Run: headless pygame with SDL's dummy video driver; simulated clock (each Clock.tick advances the game by its frame time, no real sleeping); random seed 0; keys injected as events and as key.get_pressed() state; no mouse input.
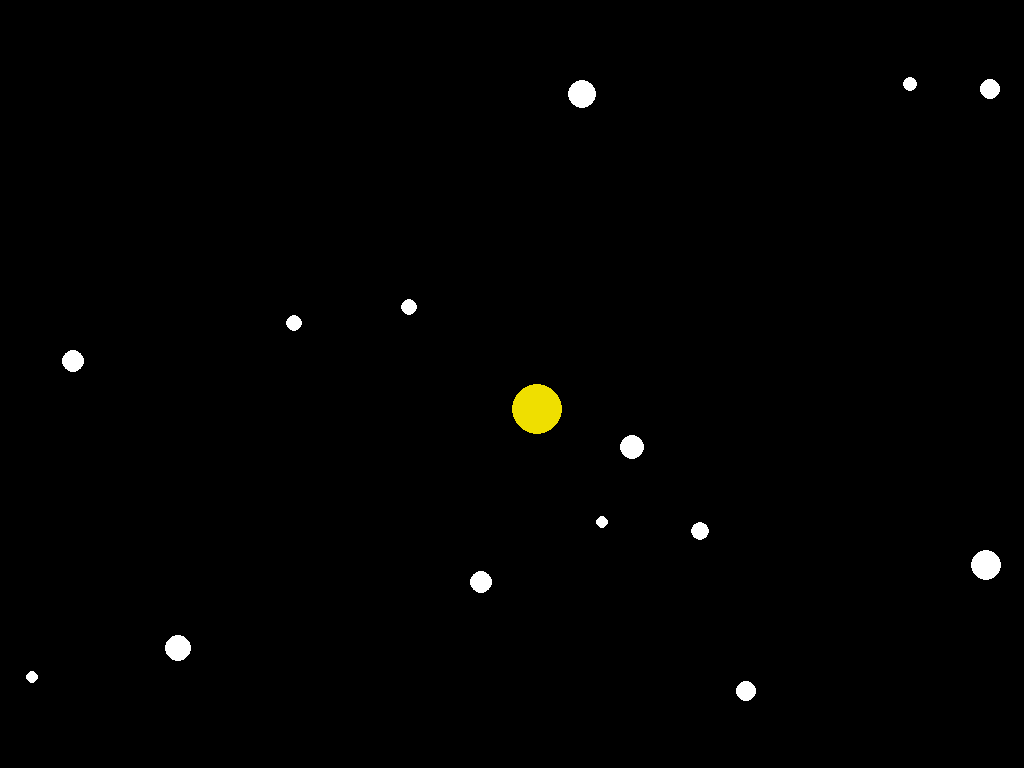
Frame 1 of 4 · flips 1–60 · no input
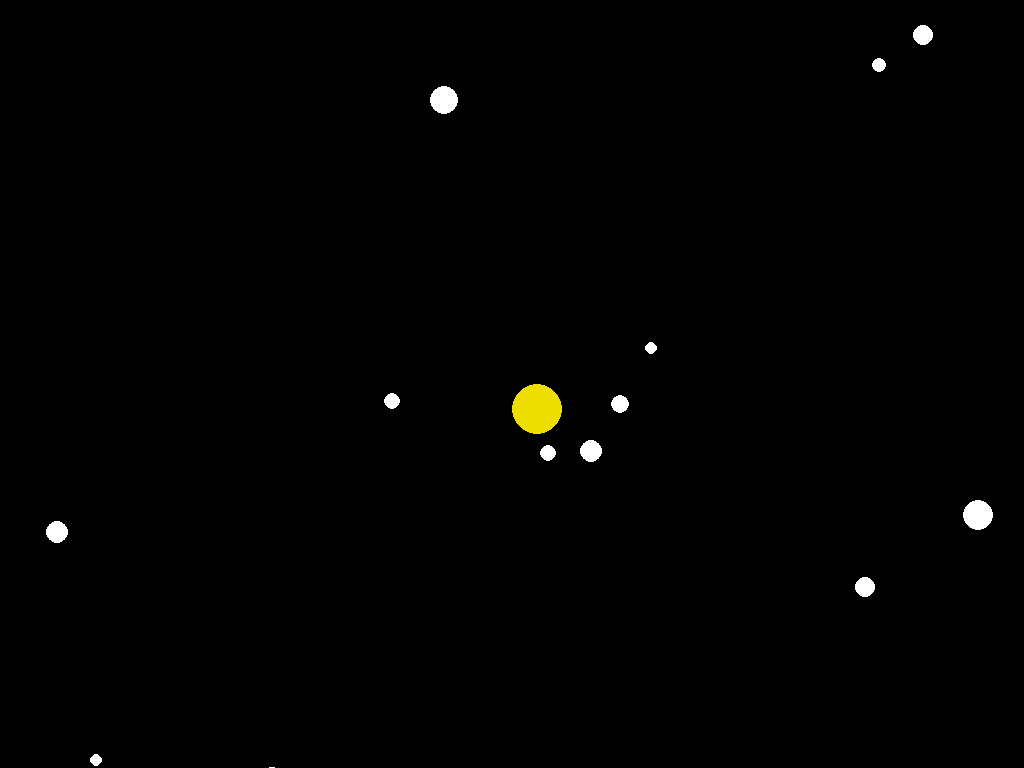
Frame 2 of 4 · flips 61–180 · tapped SPACE, RETURN · held RIGHT (→), D
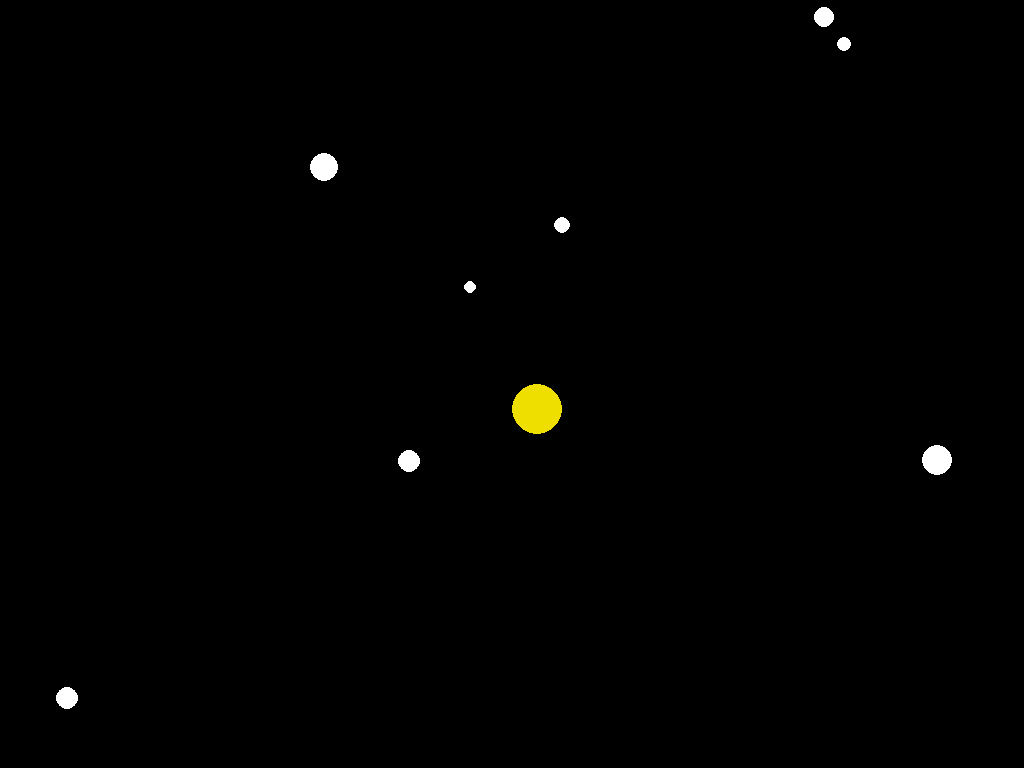
Frame 3 of 4 · flips 181–300 · held DOWN (↓), S
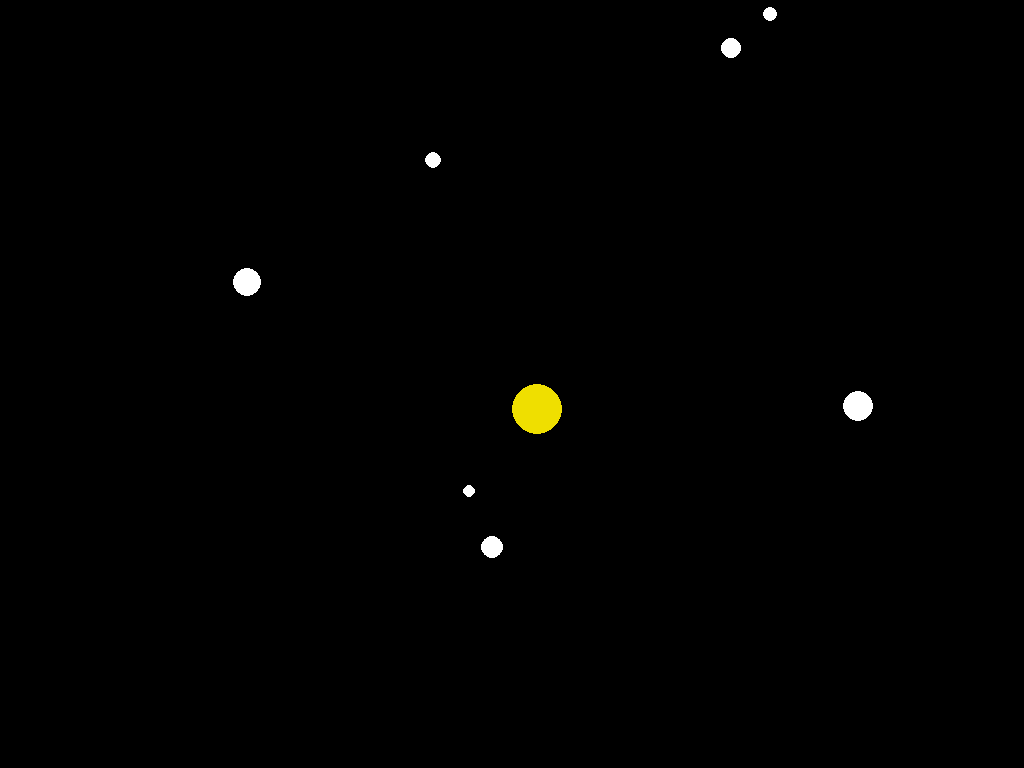
Frame 4 of 4 · flips 301–420 · held LEFT (←), A, UP (↑), W

The pygame program that drew these frames:

import sys
import pygame
import math
import random

pygame.init()
TIMESTEP = 60
screen = pygame.display.set_mode((0, 0), pygame.FULLSCREEN)
size = width, height = pygame.display.get_surface().get_size()
centerPos = (width / 2, height / 2)
black = 0, 0, 0


clock = pygame.time.Clock()

class Vector2:
    def __init__(self, x=0, y=0):
        self.x = x
        self.y = y

    @classmethod
    def from_list(cls, position):
        return Vector2(position[0], position[1])

    def __iter__(self):
        return iter((self.x, self.y))

    def __str__(self):
        return str(self.x) + ", " + str(self.y)

    def __add__(self, other):
        if type(other) is Vector2:
            return Vector2(self.x + other.x, self.y + other.y)
        raise Exception("Can't add Vector2 and " + type(other))

    def __sub__(self, other):
        if type(other) is Vector2:
            return Vector2(self.x - other.x, self.y - other.y)
        raise Exception("Can't subtract Vector2 and " + type(other))

    def __mul__(self, other):
        if type(other) is int or type(other)is float:
            return Vector2(self.x * other, self.y * other)
        raise Exception("Can't multiply Vector2 and " + type(other))

    # Return the vector as a list
    def list(self): return [self.x, self.y]

    # Calculate the distance between two Vector2s
    @staticmethod
    def distance(a, b):
        return math.sqrt(pow(b.x - a.x, 2) + pow(b.y - a.y, 2))

    @staticmethod
    def magnitude(vec):
        return math.sqrt(vec.x * vec.x + vec.y * vec.y)

    def normalized(self):
        return Vector2.normalize(self)
    @staticmethod
    def normalize(vec):
        mag = Vector2.magnitude(vec)
        return Vector2(vec.x / mag, vec.y / mag)

    # Given vectors points a and b, return a unit vector that points a towards b
    @staticmethod
    def point_towards(a, b):
        v = Vector2(b.x - a.x, b.y - a.y)
        return v.normalized()


class Planet:
    planets = []
    G = .4

    def __init__(self, radius=10, mass=100, position=Vector2(0, 0), velocity=Vector2(0, 0), immovable=False, color=(255, 255, 255)):
        self.radius = radius
        self.mass = mass
        self.immovable = immovable
        if type(position) is tuple:
            self.position = Vector2.from_list(position)
        elif type(position) is Vector2:
            self.position = position
        if type(velocity) is tuple:
            self.velocity = Vector2.from_list(velocity)
        elif type(velocity) is Vector2:
            self.velocity = velocity
        self.surface = pygame.Surface((2*radius, 2*radius))
        self.surface.fill(black)
        pygame.draw.circle(self.surface, color, (radius, radius), radius)
        Planet.planets.append(self)

    @classmethod
    def simulate(cls):
        for p in cls.planets:
            p.update_position()
        for p in cls.planets:
            p.calculate_grav_force()

    def update_position(self):
        if self.immovable:
            return
        self.position.x += self.velocity.x
        self.position.y += self.velocity.y

    def calculate_grav_force(self):
        for other_planet in Planet.planets:
            if other_planet is not self:
                distance = Vector2.distance(self.position, other_planet.position)
                # Check to see if the two planets are touching, and if so, do something about it
                if distance - self.radius - other_planet.radius <= 0:
                    # Destroy the less massive one I guess...
                    smaller_planet = self if self.mass < other_planet.mass else other_planet
                    Planet.planets.remove(smaller_planet)
                    del smaller_planet
                # F = GMm / r^2
                f = (Planet.G * self.mass * other_planet.mass) / pow(distance, 2)
                f /= self.mass
                # Convert force scalar into an appropriate vector
                force_vector = Vector2.point_towards(self.position, other_planet.position) * f
                self.velocity += force_vector


sun = Planet(radius=25, position=Vector2.from_list(centerPos), mass=1000, immovable=True, color=(239, 223, 0))


# Add some random planets
def populate_system():
    for i in range(0, 15):
        radius = random.randint(5,15)
        mass = random.randint(5,15)
        position = Vector2(random.randint(0, width), random.randint(0, height))
        # Add a force tangent to the sun to increase chances of an orbiting body
        tan_line = Vector2.point_towards(position, sun.position)  # This points towards the sun
        tan_line.x, tan_line.y = tan_line.y, tan_line.x
        tan_line.x *= -1
        tan_line.normalized()
        force = random.uniform(.25, 1.5)
        tan_line *= force
        velocity = tan_line
        p = Planet(radius, mass, position, velocity)


populate_system()
while True:
    for event in pygame.event.get():
        if event.type == pygame.QUIT: sys.exit()
        if event.type == pygame.KEYDOWN:
            if event.key == pygame.K_ESCAPE:
                sys.exit()
    screen.fill(black)
    Planet.simulate()
    for planet in Planet.planets:
        screen.blit(planet.surface, planet.position.list())
    pygame.display.flip()
    clock.tick(TIMESTEP)
